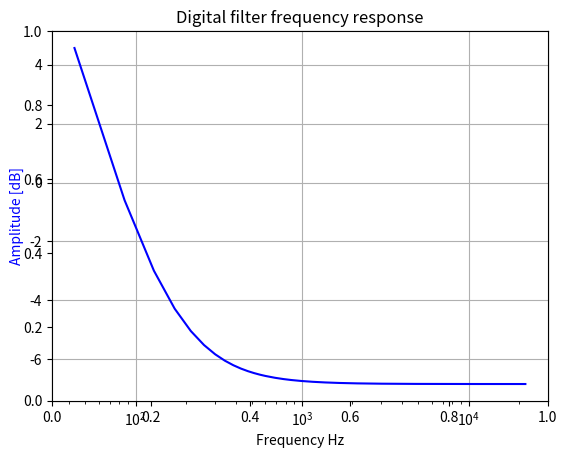

Python code for this plot:
import sympy
from scipy import signal
from sympy import *

from pylab import *

import matplotlib.pyplot as plt

sympy.init_printing()

#POLO EN ORIGEN Y ZERO (implementacion normal de PID)

#desde el algoritmo hacia atras
#uk = uk-1 + kp ek + kd (ek - ek-1)
#uk = uk-1 + kp ek + kd ek - kd ek-1
#Uz/Ez = (b0 + b1 z-1) / (1 - z-1)
#b0 = kp + kd
#b1 = -kd
#a0 = 1
#a1 = -1

fs = 44000
kp = 0.01
kd = 0.45

b = [kp + kd, -kd]
a = [1, -1]

print ("b vale")
print (b)
print ("a vale")
print (a)

w, h = signal.freqz(b, a)

fig = plt.figure()
plt.title('Digital filter frequency response')
ax1 = fig.add_subplot(111)

plt.semilogx(w*fs/(2*pi), 20 * np.log10(abs(h)), 'b')
plt.ylabel('Amplitude [dB]', color='b')
plt.xlabel('Frequency Hz')
plt.grid()
plt.show()

#ax2 = ax1.twinx()
#angles = np.unwrap(np.angle(h))
#plt.semilogx(w, angles, 'g')
#plt.ylabel('Angle (radians)', color='g')
#plt.grid()
#plt.axis('tight')
#plt.show()
